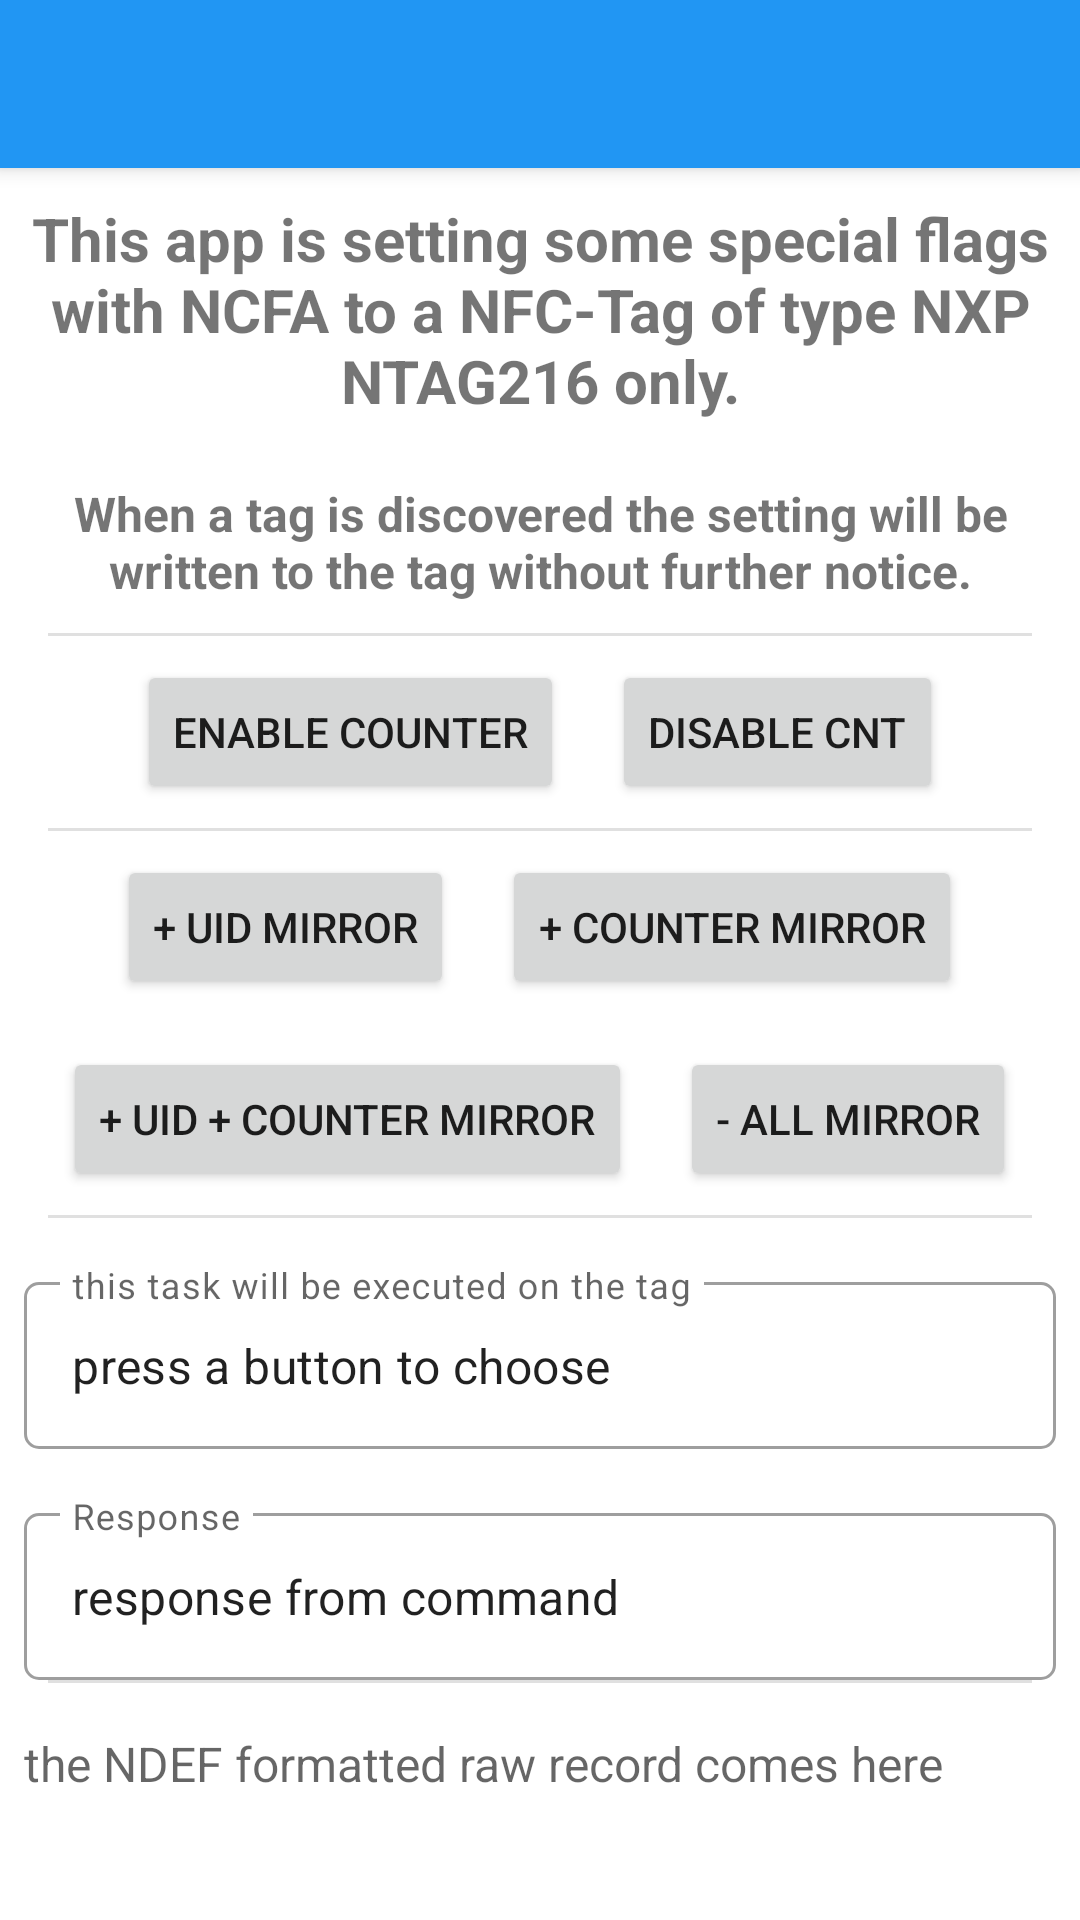

Produce the Android XML layout that renders to this screen, including the resource entries it uses.
<!-- AndroidManifest.xml: application theme Theme.NfcNfcaAuthProtection -->
<!-- res/layout/activity_special_settings.xml -->
<?xml version="1.0" encoding="utf-8"?>
<LinearLayout xmlns:android="http://schemas.android.com/apk/res/android"
    xmlns:app="http://schemas.android.com/apk/res-auto"
    xmlns:tools="http://schemas.android.com/tools"
    android:layout_width="match_parent"
    android:layout_height="match_parent"
    android:orientation="vertical"
    tools:context=".SpecialSettingsActivity">

    <androidx.appcompat.widget.Toolbar
        android:id="@+id/main_toolbar"
        android:layout_width="match_parent"
        android:layout_height="?attr/actionBarSize"
        android:background="@color/colorPrimary"
        android:elevation="@dimen/toolbar_elevation"
        android:theme="@style/ThemeOverlay.AppCompat.Dark.ActionBar"
        app:popupTheme="@style/ThemeOverlay.AppCompat.Light" />

    <ScrollView
        android:layout_width="match_parent"
        android:layout_height="wrap_content">

        <LinearLayout
            android:layout_width="match_parent"
            android:layout_height="wrap_content"
            android:orientation="vertical">

            <TextView
                android:id="@+id/tvTitle"
                android:layout_width="match_parent"
                android:layout_height="wrap_content"
                android:padding="10dp"
                android:text="This app is setting some special flags with NCFA to a NFC-Tag of type NXP NTAG216 only."
                android:textAlignment="center"
                android:textSize="20sp"
                android:textStyle="bold" />

            <TextView
                android:id="@+id/tvInformation"
                android:layout_width="match_parent"
                android:layout_height="wrap_content"
                android:padding="10dp"
                android:text="When a tag is discovered the setting will be written to the tag without further notice."
                android:textAlignment="center"
                android:textSize="16sp"
                android:textStyle="bold" />

            <com.google.android.material.divider.MaterialDivider
                android:layout_width="match_parent"
                android:layout_height="wrap_content"
                app:dividerInsetEnd="16dp"
                app:dividerInsetStart="16dp" />

            <LinearLayout
                android:layout_width="match_parent"
                android:layout_height="wrap_content"
                android:gravity="center_horizontal"
                android:orientation="horizontal">

                <Button
                    android:id="@+id/btnSpecialSettingEnableCounter"
                    android:layout_width="wrap_content"
                    android:layout_height="wrap_content"
                    android:layout_marginStart="8dp"
                    android:layout_marginTop="8dp"
                    android:layout_marginEnd="8dp"
                    android:layout_marginBottom="8dp"
                    android:text="enable counter" />

                <Button
                    android:id="@+id/btnSpecialSettingDisableCounter"
                    android:layout_width="wrap_content"
                    android:layout_height="wrap_content"
                    android:layout_marginStart="8dp"
                    android:layout_marginTop="8dp"
                    android:layout_marginEnd="8dp"
                    android:layout_marginBottom="8dp"
                    android:text="disable cnt" />

            </LinearLayout>

            <com.google.android.material.divider.MaterialDivider
                android:layout_width="match_parent"
                android:layout_height="wrap_content"
                app:dividerInsetEnd="16dp"
                app:dividerInsetStart="16dp" />

            <LinearLayout
                android:layout_width="match_parent"
                android:layout_height="wrap_content"
                android:gravity="center_horizontal"
                android:orientation="horizontal">

                <Button
                    android:id="@+id/btnSpecialSettingEnableUidMirror"
                    android:layout_width="wrap_content"
                    android:layout_height="wrap_content"
                    android:layout_marginStart="8dp"
                    android:layout_marginTop="8dp"
                    android:layout_marginEnd="8dp"
                    android:layout_marginBottom="8dp"
                    android:text="+ Uid mirror" />

                <Button
                    android:id="@+id/btnSpecialSettingEnableCounterMirror"
                    android:layout_width="wrap_content"
                    android:layout_height="wrap_content"
                    android:layout_marginStart="8dp"
                    android:layout_marginTop="8dp"
                    android:layout_marginEnd="8dp"
                    android:layout_marginBottom="8dp"
                    android:text="+ counter mirror" />

            </LinearLayout>

            <LinearLayout
                android:layout_width="match_parent"
                android:layout_height="wrap_content"
                android:gravity="center_horizontal"
                android:orientation="horizontal">

                <Button
                    android:id="@+id/btnSpecialSettingEnableUidCounterMirror"
                    android:layout_width="wrap_content"
                    android:layout_height="wrap_content"
                    android:layout_marginStart="8dp"
                    android:layout_marginTop="8dp"
                    android:layout_marginEnd="8dp"
                    android:layout_marginBottom="8dp"
                    android:text="+ Uid + counter mirror" />

                <Button
                    android:id="@+id/btnSpecialSettingDisableAllMirror"
                    android:layout_width="wrap_content"
                    android:layout_height="wrap_content"
                    android:layout_marginStart="8dp"
                    android:layout_marginTop="8dp"
                    android:layout_marginEnd="8dp"
                    android:layout_marginBottom="8dp"
                    android:text="- all mirror" />

            </LinearLayout>

            <com.google.android.material.divider.MaterialDivider
                android:layout_width="match_parent"
                android:layout_height="wrap_content"
                app:dividerInsetEnd="16dp"
                app:dividerInsetStart="16dp" />

            <com.google.android.material.textfield.TextInputLayout
                android:id="@+id/etSpecialSettingsTaskFieldDecoration"
                style="@style/Widget.MaterialComponents.TextInputLayout.OutlinedBox"
                android:layout_width="match_parent"
                android:layout_height="wrap_content"
                android:layout_marginStart="8dp"
                android:layout_marginTop="16dp"
                android:layout_marginEnd="8dp"
                android:hint="this task will be executed on the tag"
                app:boxCornerRadiusBottomEnd="5dp"
                app:boxCornerRadiusBottomStart="5dp"
                app:boxCornerRadiusTopEnd="5dp"
                app:boxCornerRadiusTopStart="5dp"
                app:layout_constraintEnd_toEndOf="parent"
                app:layout_constraintStart_toStartOf="parent"
                app:layout_constraintTop_toTopOf="parent">

                <com.google.android.material.textfield.TextInputEditText
                    android:id="@+id/etSpecialSettingsTask"
                    android:layout_width="match_parent"
                    android:layout_height="wrap_content"
                    android:ellipsize="end"
                    android:focusable="false"
                    android:maxLines="1"
                    android:text="press a button to choose"
                    tools:ignore="KeyboardInaccessibleWidget" />
            </com.google.android.material.textfield.TextInputLayout>

            <com.google.android.material.textfield.TextInputLayout
                android:id="@+id/etSpecialSettingsResponseFieldDecoration"
                style="@style/Widget.MaterialComponents.TextInputLayout.OutlinedBox"
                android:layout_width="match_parent"
                android:layout_height="wrap_content"
                android:layout_marginStart="8dp"
                android:layout_marginTop="16dp"
                android:layout_marginEnd="8dp"
                android:hint="Response"
                app:boxCornerRadiusBottomEnd="5dp"
                app:boxCornerRadiusBottomStart="5dp"
                app:boxCornerRadiusTopEnd="5dp"
                app:boxCornerRadiusTopStart="5dp"
                app:layout_constraintEnd_toEndOf="parent"
                app:layout_constraintStart_toStartOf="parent"
                app:layout_constraintTop_toTopOf="parent">

                <com.google.android.material.textfield.TextInputEditText
                    android:id="@+id/etSpecialSettingsResponse"
                    android:layout_width="match_parent"
                    android:layout_height="wrap_content"
                    android:ellipsize="end"
                    android:focusable="false"
                    android:maxLines="20"
                    android:text="response from command"
                    tools:ignore="KeyboardInaccessibleWidget" />
            </com.google.android.material.textfield.TextInputLayout>

            <com.google.android.material.divider.MaterialDivider
                android:layout_width="match_parent"
                android:layout_height="wrap_content"
                app:dividerInsetEnd="16dp"
                app:dividerInsetStart="16dp" />

            <TextView
                android:id="@+id/tvMainNfcaResult"
                android:layout_width="wrap_content"
                android:layout_height="wrap_content"
                android:layout_marginStart="8dp"
                android:layout_marginTop="16dp"
                android:layout_marginEnd="8dp"
                android:hint="the NDEF formatted raw record comes here"
                android:textSize="16sp" />

        </LinearLayout>
    </ScrollView>
</LinearLayout>
<!-- resources referenced by this layout -->
<resources>
  <color name="colorPrimary">#2196F3</color>
  <dimen name="toolbar_elevation">4dp</dimen>
  <style name="Theme.NfcNfcaAuthProtection" parent="Theme.MaterialComponents.DayNight.DarkActionBar">
          
          <item name="colorPrimary">@color/colorPrimary</item>
          <item name="colorPrimaryDark">@color/colorPrimaryDark</item>
          <item name="colorPrimaryVariant">@color/colorStatusBar</item>
          <item name="colorOnPrimary">@color/white</item>
          
          <item name="colorSecondary">@color/teal_200</item>
          <item name="colorSecondaryVariant">@color/teal_700</item>
          <item name="colorOnSecondary">@color/black</item>
          
          <item name="android:statusBarColor" tools:targetApi="l">?attr/colorPrimaryVariant</item>
          
          <item name="windowActionBar">false</item>
          <item name="windowNoTitle">true</item>
      </style>
  <color name="colorPrimaryDark">#3F51B5</color>
  <color name="white">#FFFFFFFF</color>
  <color name="teal_200">#FF03DAC5</color>
  <color name="teal_700">#FF018786</color>
  <color name="black">#FF000000</color>
</resources>
